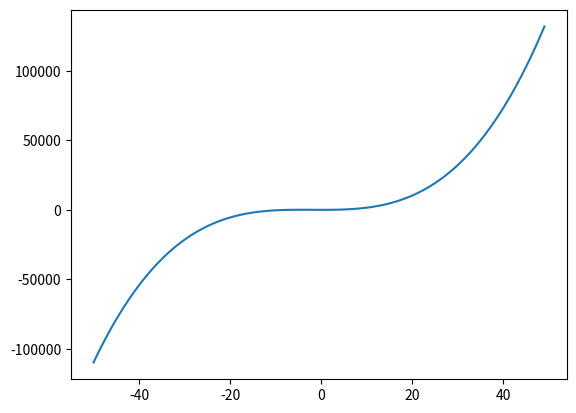

Write the Python code that produced this figure.
import math 
import matplotlib.pyplot as plt
import numpy as np

def calcFunction(x):
    return x**3+6*x**2-5*x-6


min = -50
max = 50

xpoints = np.arange(min, max)
ypoints = np.array([])

for num in np.sort(xpoints):
    newValue = calcFunction(num)
    ypoints = np.append(ypoints, newValue)

    #print(f"x=>{num}")
    print(f"x=>{num} <=> y=> {newValue}")


plt.plot(xpoints, ypoints)
plt.show()
